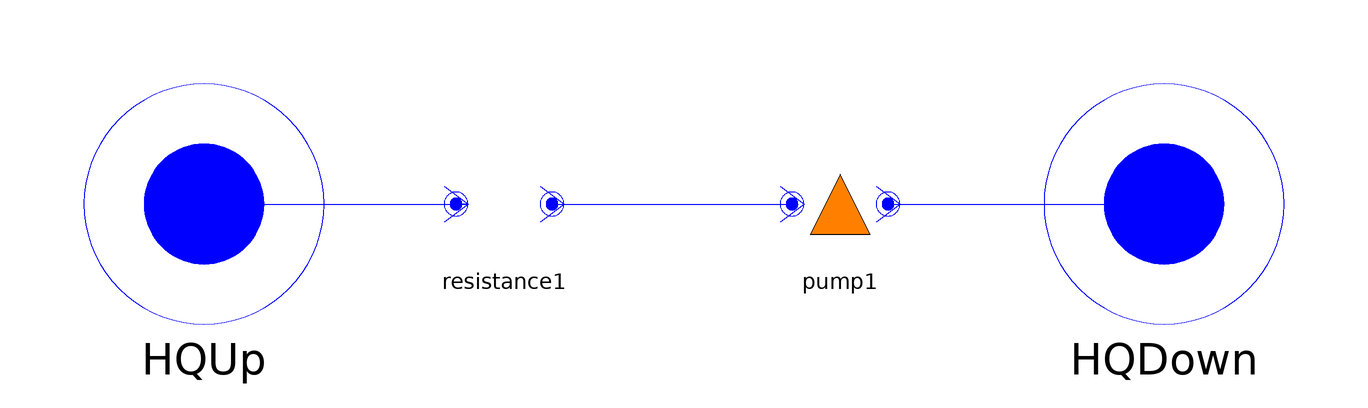

This picture is the connection diagram that the Modelica source below describes through its graphical annotations.

model MyPumpingStation
    extends Deltares.ChannelFlow.Hydraulic.Structures.PumpingStation.PumpingStation(
      n_pumps=1
    );

    model MyPump
      extends Deltares.ChannelFlow.Hydraulic.Structures.PumpingStation.Pump;
    end MyPump;

    MyPump pump1(
      power_coefficients = {{{    3934.844148583077,      11874.52561417293,       5631.284774553001},
                      {    5912.865469672678,      -7108.321077407867,            0},
                      {    2243.19274208466,            0,            0}}},

      working_area = {{{         0,            0,            0},
                 {         -1,            0,            0},
                 {         0,            0,            0}},
                {{       0.63713,            -1,            0},
                 {         0,            0,            0},
                 {         0,            0,            0}},
                {{         0,            -1,            0},
                 {         0,            0,            0},
                 {         0,            0,            0}},
                {{      -2.83029,          1.150001,            0},
                 {         -1,            0,            0},
                 {         0,            0,            0}},
                {{         -2,            0,            0},
                 {         -1,            0,            0},
                 {         0,            0,            0}}},


      working_area_direction = {1, 1, -1, -1, -1},
      speed_coefficients = {{      -0.01208409591200699,         59.21659724237954,         -0.0004409413982930602},
                      {      -0.01674254053715328,         -0.007497393806440563,            0},
                      {      -0.005545864740397997,            0,            0}},
      head_option = -1
    ) annotation(Placement(visible = true, transformation(origin = {26, 0}, extent = {{-10, -10}, {10, 10}}, rotation = 0)));
    Deltares.ChannelFlow.Hydraulic.Structures.PumpingStation.Resistance resistance1(C=1.0) annotation(Placement(visible = true, transformation(origin = {-30, 0}, extent = {{-10, -10}, {10, 10}}, rotation = 0)));
  equation
    connect(HQUp, resistance1.HQUp) annotation(Line(points = {{-80, 0}, {-36, 0}, {-36, 0}, {-38, 0}}, color = {0, 0, 255}));
    connect(resistance1.HQDown, pump1.HQUp) annotation(Line(points = {{-22, 0}, {18, 0}, {18, 0}, {18, 0}}, color = {0, 0, 255}));
    connect(pump1.HQDown, HQDown) annotation(Line(points = {{34, 0}, {80, 0}}, color = {0, 0, 255}));
  end MyPumpingStation;